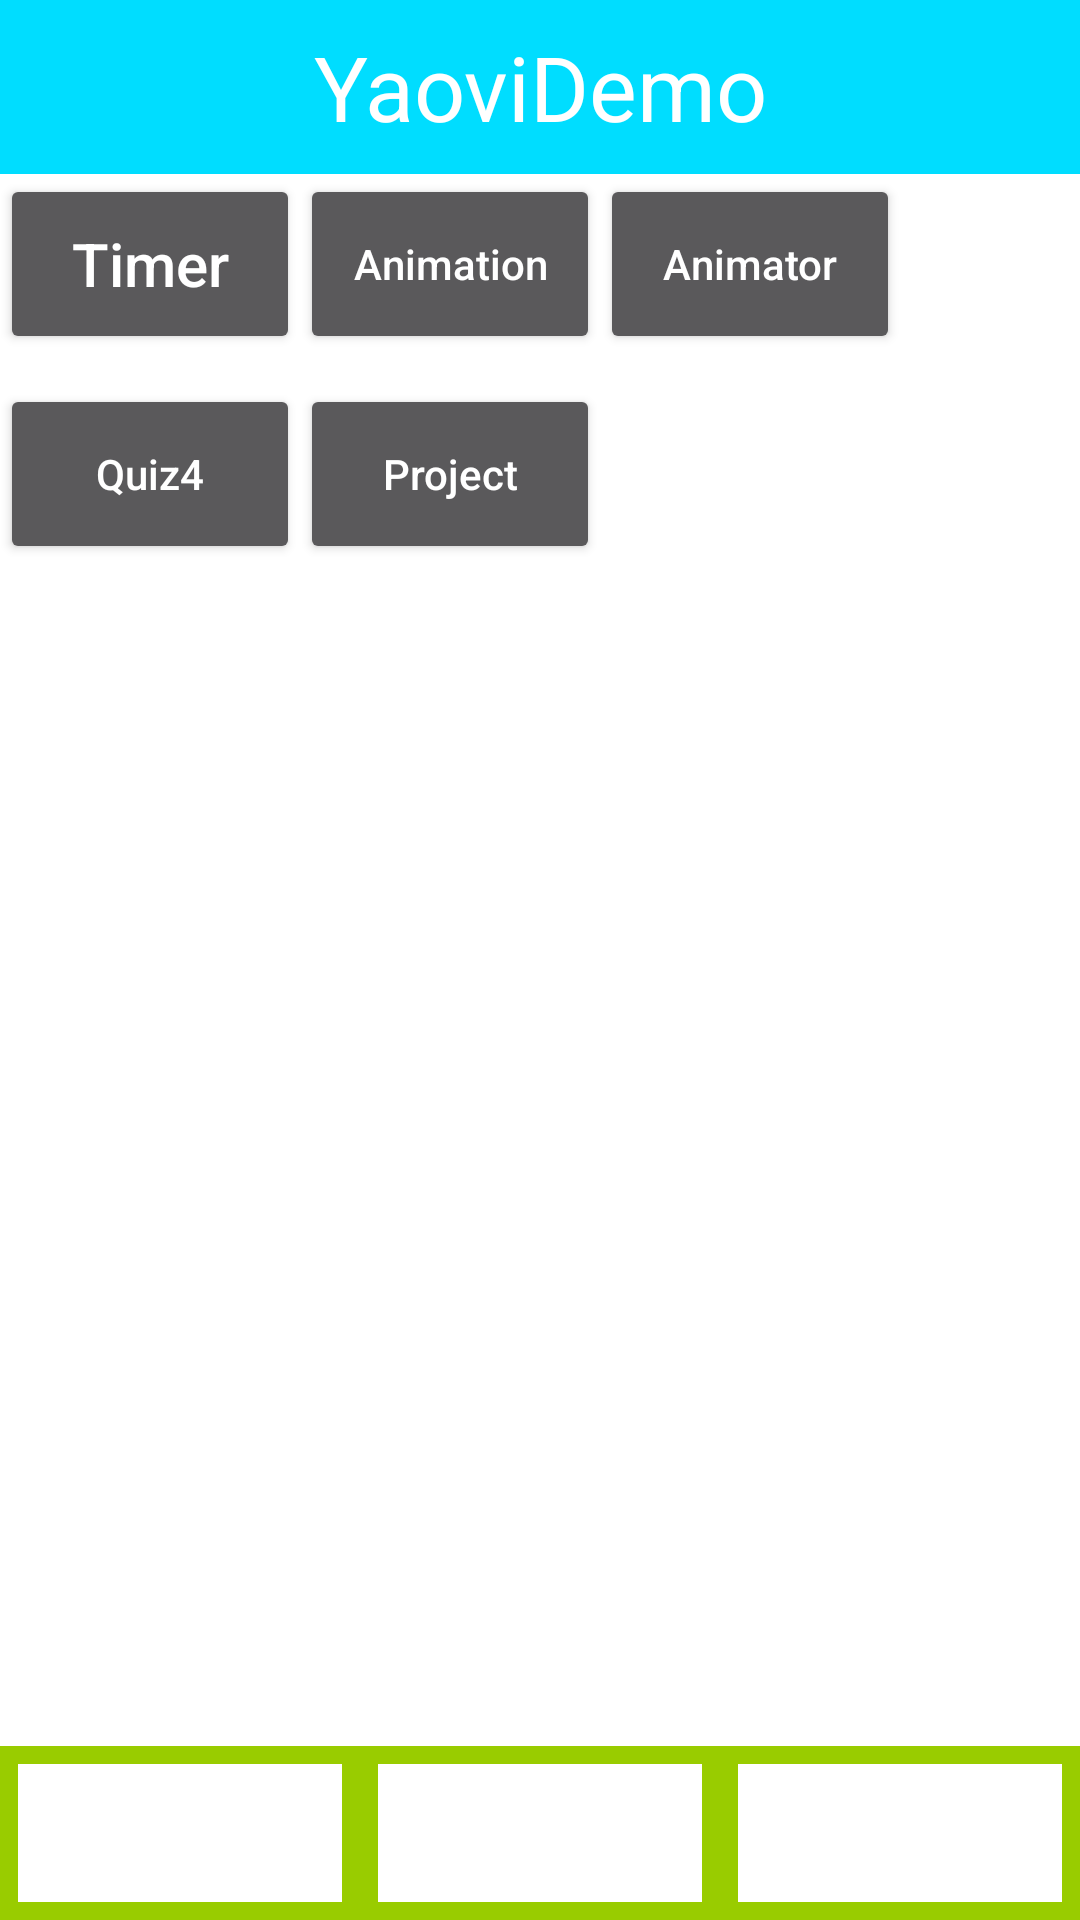

Write the Android layout XML for this screen, with the resource values it uses.
<!-- AndroidManifest.xml: application theme Theme.AppCompat.NoActionBar -->
<!-- res/layout/activity_main.xml -->
<?xml version="1.0" encoding="utf-8"?>
<RelativeLayout xmlns:android="http://schemas.android.com/apk/res/android"
    xmlns:tools="http://schemas.android.com/tools"
    android:id="@+id/activity_main"
    android:layout_width="match_parent"
    android:layout_height="match_parent"
    android:background="@android:color/black"
    tools:context="com.example.yaovi.yaovidemo.MainActivity">

    <RelativeLayout
        android:id="@+id/title_bar"
        android:layout_width="match_parent"
        android:layout_height="58dp"
        android:layout_alignParentTop="true"
        android:background="@android:color/holo_blue_bright">

        <TextView
            android:layout_width="wrap_content"
            android:layout_height="match_parent"
            android:text="@string/app_name"
            android:textSize="30sp"
            android:layout_centerInParent="true"
            android:gravity="center"
            android:textColor="@color/white"/>



        <ImageButton
            android:id="@+id/profile_pic"
            android:layout_width="48dp"
            android:layout_height="48dp"
            android:background="@android:color/transparent"
            android:layout_marginLeft="12dp"
            android:src="@drawable/bt_style"
            android:layout_centerVertical="true"
            android:layout_alignParentLeft="true"/>

        <ImageButton
            android:layout_width="48dp"
            android:layout_height="48dp"
            android:background="@drawable/bt_style_xml"
            android:layout_centerVertical="true"
            android:layout_marginRight="12dp"
            android:layout_alignParentRight="true"
            android:id="@+id/bt4" />

    </RelativeLayout>


    <LinearLayout
        android:id="@+id/tool_bar"
        android:layout_width="match_parent"
        android:layout_height="58dp"
        android:orientation="horizontal"
        android:background="@android:color/holo_green_light"
        android:layout_alignParentBottom="true"
        android:layout_alignParentStart="true">

        <ImageButton
            android:id="@+id/bt1"
            android:layout_width="0dp"
            android:layout_height="match_parent"
            android:layout_weight="1"
            android:layout_margin="6dp"
            android:background="@color/white"/>

        <ImageButton
            android:id="@+id/bt2"
            android:onClick="onClick"
            android:layout_width="0dp"
            android:layout_height="match_parent"
            android:layout_weight="1"
            android:layout_margin="6dp"
            android:background="@color/white"/>

        <ImageButton
            android:id="@+id/bt3"
            android:layout_width="0dp"
            android:layout_height="match_parent"
            android:layout_weight="1"
            android:layout_margin="6dp"
            android:background="@color/white"/>
    </LinearLayout>


    <FrameLayout
        android:id="@+id/main_fl"
        android:layout_above="@id/tool_bar"
        android:layout_below="@id/title_bar"
        android:layout_width="match_parent"
        android:layout_height="match_parent"
        android:background="@color/white">

        <Button
            android:id="@+id/main_timer_bt"
            android:layout_width="100dp"
            android:layout_height="60dp"
            android:text="Timer"
            android:textAllCaps="false"
            android:textSize="20sp"/>

        <Button
            android:id="@+id/main_anim_bt"
            android:layout_width="100dp"
            android:layout_height="60dp"
            android:text="Animation"
            android:layout_marginLeft="100dp"
            android:textAllCaps="false"
            android:textSize="14sp"/>

        <Button
            android:id="@+id/main_animator_bt"
            android:layout_width="100dp"
            android:layout_height="60dp"
            android:text="Animator"
            android:layout_marginLeft="200dp"
            android:textAllCaps="false"
            android:textSize="14sp"/>

        <Button
            android:id="@+id/Quiz4"
            android:layout_width="100dp"
            android:layout_height="60dp"
            android:text="Quiz4"
            android:layout_marginTop="70dp"
            android:layout_below="@id/main_timer_bt"
            android:textAllCaps="false"
            android:textSize="14sp"/>

        <Button
            android:id="@+id/cups"
            android:layout_width="100dp"
            android:layout_height="60dp"
            android:text="Project"
            android:layout_marginTop="70dp"
            android:layout_marginLeft="100dp"
            android:layout_below="@id/main_timer_bt"
            android:textAllCaps="false"
            android:textSize="14sp"/>

    </FrameLayout>

    <LinearLayout
        android:id="@+id/activity_list"
        android:layout_width="190dp"
        android:layout_height="match_parent"
        android:layout_below="@+id/title_bar"
        android:background="@android:color/black"
        android:layout_marginLeft="-325dp"
        android:orientation="vertical">

        <Button
            android:id="@+id/main_act"
            android:layout_width="150dp"
            android:background="@color/black"
            android:layout_height="50dp"
            android:text="ActivityMain"
            android:textAllCaps="false"
            android:layout_gravity="center"
            android:textSize="20sp" />

        <Button
            android:id="@+id/viewpager_act"
            android:layout_width="150dp"
            android:layout_gravity="center"
            android:layout_height="50dp"
            android:text="ViewPagerActivity"
            android:textAllCaps="false"
            android:textSize="18sp"
            android:background="@color/black"
            />

        <Button
            android:id="@+id/listview_act"
            android:layout_width="150dp"
            android:layout_gravity="center"
            android:layout_height="50dp"
            android:background="@color/black"
            android:text="ListViewActivity"
            android:textAllCaps="false"
            android:textSize="18sp"
            />

        <Button
            android:id="@+id/a_act"
            android:layout_width="150dp"
            android:layout_gravity="center"
            android:layout_height="50dp"
            android:text="A Activity"
            android:background="@color/black"
            android:textAllCaps="false"
            android:textSize="20sp"
            />

        <Button
            android:id="@+id/b_act"
            android:layout_width="150dp"
            android:layout_height="50dp"
            android:text="B Activity"
            android:textAllCaps="false"
            android:layout_gravity="center"
            android:background="@color/black"
            android:textSize="20sp"
            />

        <Button
            android:id="@+id/c_act"
            android:layout_width="150dp"
            android:layout_gravity="center"
            android:background="@color/black"
            android:layout_height="50dp"
            android:text="C Activity"
            android:textAllCaps="false"
            android:textSize="20sp"
            />

        <Button
            android:id="@+id/d_act"
            android:layout_width="150dp"
            android:background="@color/black"
            android:layout_gravity="center"
            android:layout_height="50dp"
            android:text="D Activity"
            android:textAllCaps="false"
            android:textSize="20sp"
            />

    </LinearLayout>

</RelativeLayout>
<!-- resources referenced by this layout -->
<resources>
  <string name="app_name">YaoviDemo</string>
  <!-- not gathered from this repository: default colours our renderer supplied (Android Studio template values) -->
  <color name="black">#FF000000</color>
  <color name="white">#FFFFFFFF</color>
</resources>
